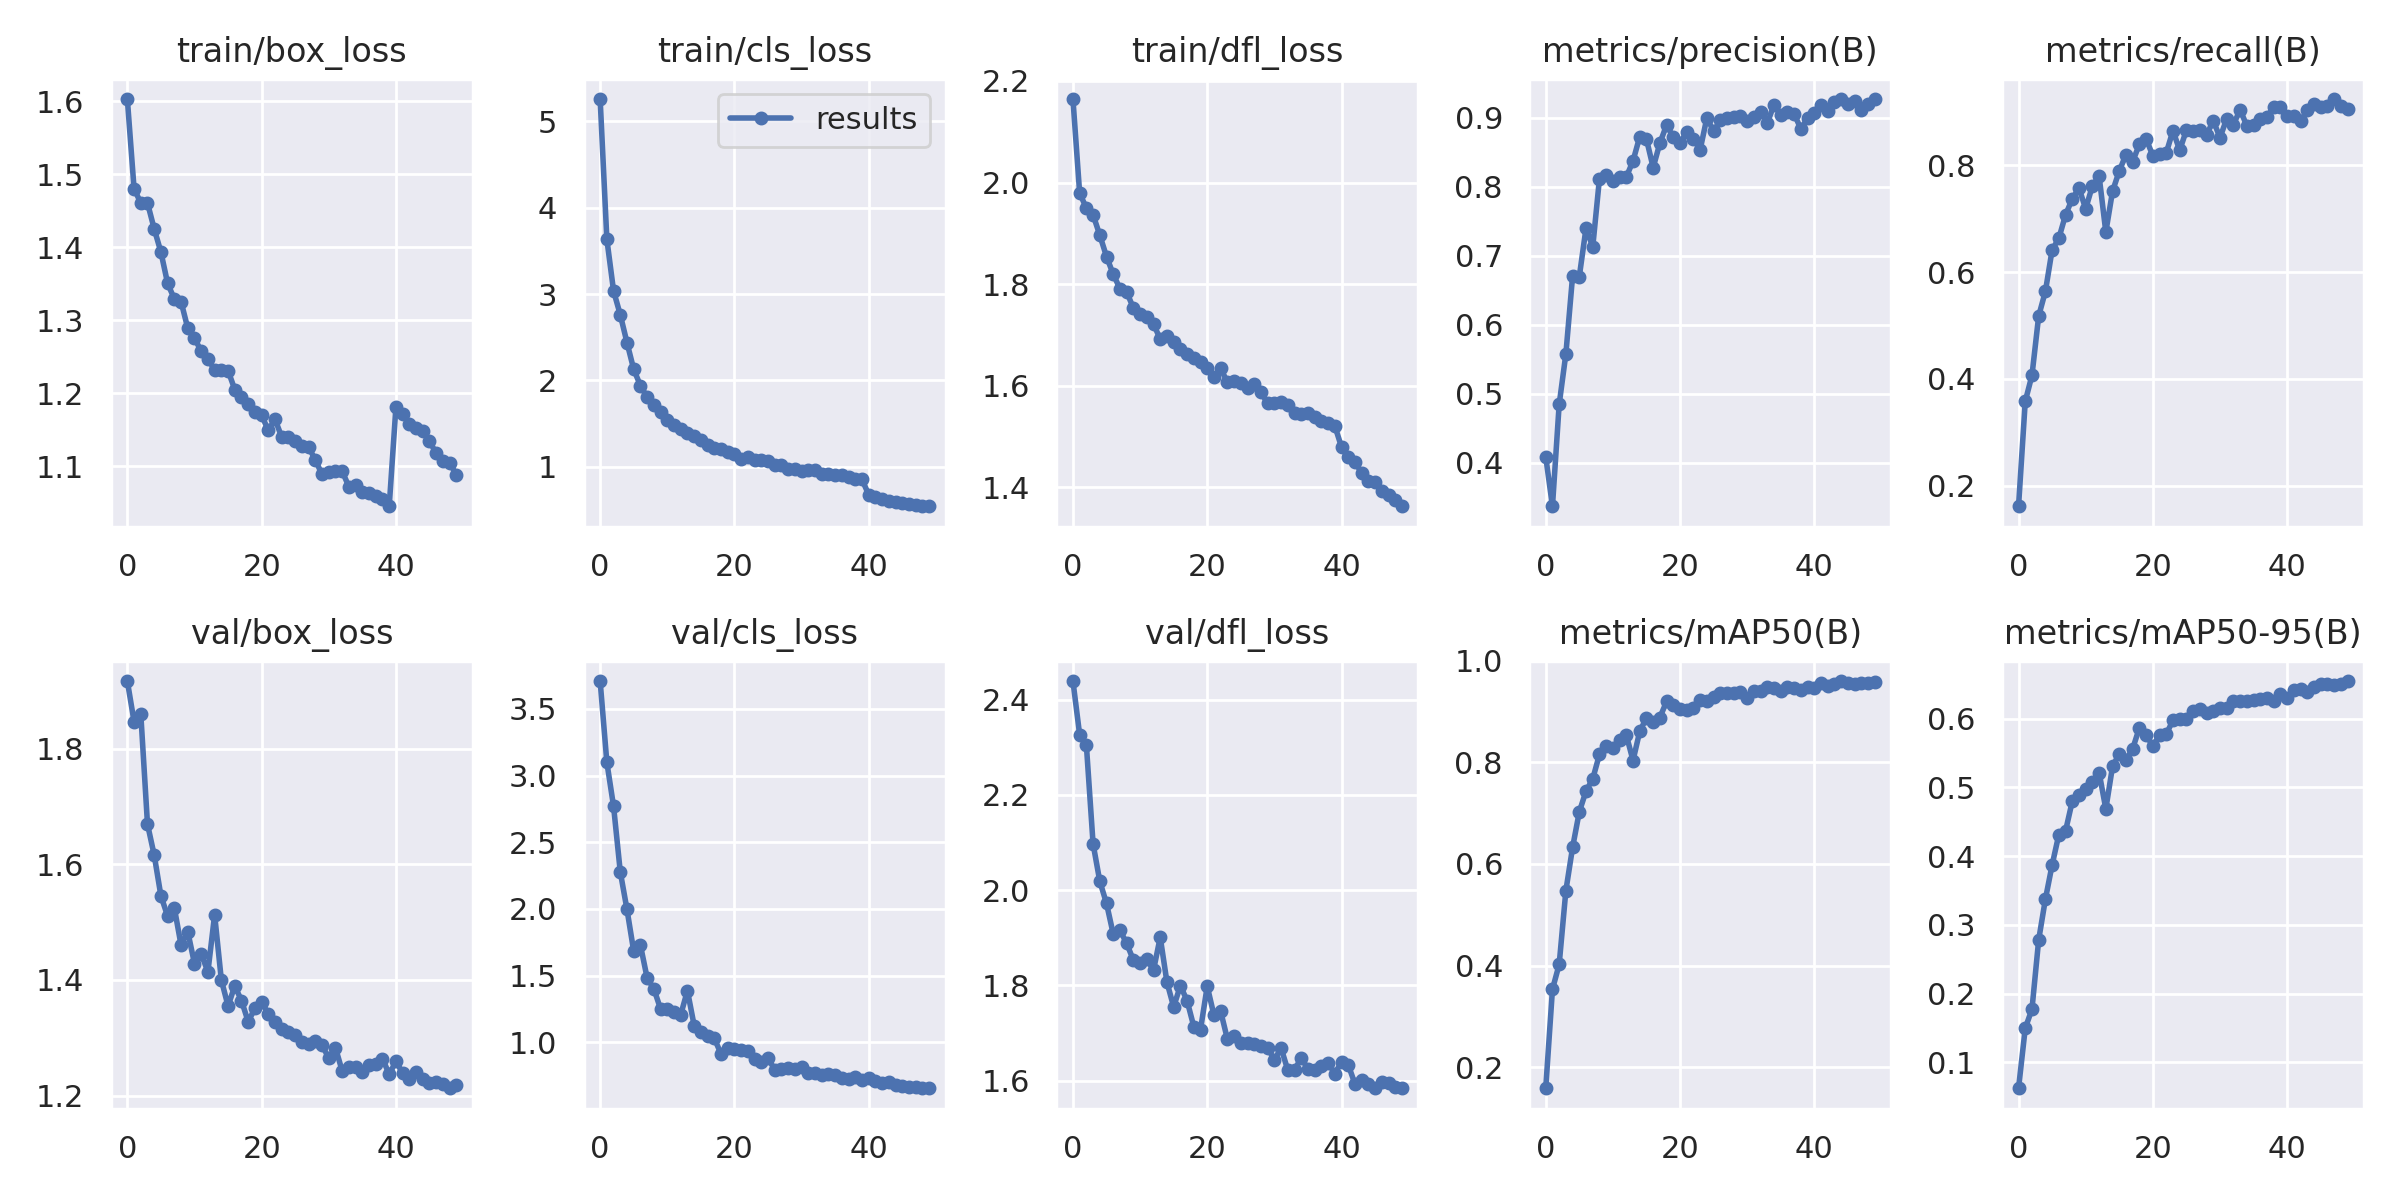

Source data for this figure (header and first rows):
epoch, train/box_loss, train/cls_loss, train/dfl_loss, metrics/precision(B), metrics/recall(B), metrics/mAP50(B), metrics/mAP50-95(B), val/box_loss, val/cls_loss, val/dfl_loss, lr/pg0, lr/pg1, lr/pg2
0, 1.603, 5.258, 2.164, 0.4085, 0.1614, 0.1586, 0.06216, 1.917, 3.709, 2.439, 0.07007, 0.003325, 0.003325
1, 1.48, 3.634, 1.979, 0.3368, 0.3578, 0.3534, 0.1495, 1.847, 3.1, 2.326, 0.03994, 0.006527, 0.006527
2, 1.46, 3.036, 1.95, 0.4844, 0.4066, 0.4023, 0.1772, 1.86, 2.769, 2.305, 0.009677, 0.009596, 0.009596
3, 1.461, 2.76, 1.937, 0.5579, 0.5177, 0.5476, 0.2781, 1.669, 2.278, 2.097, 0.009406, 0.009406, 0.009406
4, 1.425, 2.437, 1.897, 0.6707, 0.5639, 0.6326, 0.3373, 1.616, 1.996, 2.019, 0.009406, 0.009406, 0.009406
5, 1.393, 2.128, 1.854, 0.6699, 0.6415, 0.7027, 0.387, 1.545, 1.683, 1.972, 0.009208, 0.009208, 0.009208
6, 1.35, 1.94, 1.819, 0.7401, 0.6632, 0.7433, 0.4312, 1.51, 1.728, 1.908, 0.00901, 0.00901, 0.00901
7, 1.329, 1.805, 1.791, 0.7128, 0.707, 0.7675, 0.4365, 1.524, 1.482, 1.916, 0.008812, 0.008812, 0.008812
8, 1.325, 1.714, 1.784, 0.8118, 0.7373, 0.8155, 0.4797, 1.46, 1.401, 1.888, 0.008614, 0.008614, 0.008614
9, 1.289, 1.64, 1.753, 0.8174, 0.7573, 0.8313, 0.4892, 1.484, 1.25, 1.853, 0.008416, 0.008416, 0.008416
10, 1.275, 1.54, 1.742, 0.8082, 0.7186, 0.8273, 0.4983, 1.428, 1.25, 1.847, 0.008218, 0.008218, 0.008218
11, 1.257, 1.487, 1.735, 0.8136, 0.7614, 0.8448, 0.5077, 1.445, 1.227, 1.855, 0.00802, 0.00802, 0.00802
12, 1.247, 1.435, 1.722, 0.8143, 0.7798, 0.8537, 0.5216, 1.414, 1.206, 1.832, 0.007822, 0.007822, 0.007822
13, 1.232, 1.393, 1.692, 0.8376, 0.675, 0.8036, 0.4686, 1.513, 1.387, 1.901, 0.007624, 0.007624, 0.007624
14, 1.232, 1.353, 1.698, 0.8728, 0.7514, 0.861, 0.5305, 1.4, 1.126, 1.807, 0.007426, 0.007426, 0.007426
15, 1.231, 1.313, 1.686, 0.8691, 0.7893, 0.8873, 0.5486, 1.355, 1.077, 1.755, 0.007228, 0.007228, 0.007228
16, 1.205, 1.254, 1.673, 0.8279, 0.8202, 0.8794, 0.5401, 1.389, 1.049, 1.8, 0.00703, 0.00703, 0.00703
17, 1.195, 1.223, 1.662, 0.8635, 0.8071, 0.8882, 0.5561, 1.364, 1.029, 1.768, 0.006832, 0.006832, 0.006832
18, 1.185, 1.203, 1.655, 0.8897, 0.8395, 0.9198, 0.5868, 1.328, 0.9146, 1.714, 0.006634, 0.006634, 0.006634
19, 1.174, 1.169, 1.647, 0.8722, 0.8496, 0.9127, 0.5768, 1.351, 0.9575, 1.707, 0.006436, 0.006436, 0.006436
20, 1.17, 1.149, 1.634, 0.8641, 0.8179, 0.9045, 0.5597, 1.362, 0.9488, 1.798, 0.006238, 0.006238, 0.006238
21, 1.149, 1.095, 1.616, 0.8792, 0.8221, 0.9031, 0.5764, 1.341, 0.9428, 1.738, 0.00604, 0.00604, 0.00604
22, 1.164, 1.113, 1.634, 0.8695, 0.8234, 0.9063, 0.5776, 1.327, 0.931, 1.746, 0.005842, 0.005842, 0.005842
23, 1.14, 1.076, 1.607, 0.854, 0.8649, 0.9232, 0.5975, 1.314, 0.8714, 1.687, 0.005644, 0.005644, 0.005644
24, 1.139, 1.077, 1.609, 0.9002, 0.8281, 0.9207, 0.6001, 1.31, 0.8555, 1.694, 0.005446, 0.005446, 0.005446
25, 1.134, 1.064, 1.606, 0.8806, 0.8658, 0.9281, 0.5998, 1.304, 0.8794, 1.679, 0.005248, 0.005248, 0.005248
26, 1.127, 1.026, 1.596, 0.8966, 0.8636, 0.9361, 0.6111, 1.292, 0.7957, 1.68, 0.00505, 0.00505, 0.00505
27, 1.126, 1.026, 1.603, 0.9, 0.8657, 0.936, 0.6139, 1.289, 0.8027, 1.678, 0.004852, 0.004852, 0.004852
28, 1.108, 0.9755, 1.587, 0.9009, 0.8565, 0.9368, 0.6084, 1.294, 0.8084, 1.673, 0.004654, 0.004654, 0.004654
29, 1.089, 0.9755, 1.565, 0.9025, 0.8839, 0.9385, 0.6107, 1.287, 0.8028, 1.669, 0.004456, 0.004456, 0.004456
30, 1.091, 0.9497, 1.566, 0.8949, 0.8517, 0.926, 0.6161, 1.265, 0.8122, 1.643, 0.004258, 0.004258, 0.004258
31, 1.093, 0.9595, 1.568, 0.9006, 0.887, 0.941, 0.6149, 1.283, 0.7703, 1.669, 0.00406, 0.00406, 0.00406
32, 1.093, 0.9574, 1.562, 0.9092, 0.8762, 0.9403, 0.6261, 1.242, 0.7671, 1.622, 0.003862, 0.003862, 0.003862
33, 1.072, 0.9208, 1.547, 0.8925, 0.904, 0.9475, 0.6256, 1.25, 0.7555, 1.623, 0.003664, 0.003664, 0.003664
34, 1.074, 0.9119, 1.545, 0.9191, 0.874, 0.9456, 0.6258, 1.25, 0.7594, 1.647, 0.003466, 0.003466, 0.003466
35, 1.064, 0.9061, 1.547, 0.9036, 0.8757, 0.9408, 0.6274, 1.241, 0.7544, 1.625, 0.003268, 0.003268, 0.003268
36, 1.064, 0.9053, 1.539, 0.9079, 0.8859, 0.9473, 0.6287, 1.252, 0.7357, 1.622, 0.00307, 0.00307, 0.00307
37, 1.059, 0.8807, 1.53, 0.9054, 0.8905, 0.9459, 0.6297, 1.254, 0.7283, 1.631, 0.002872, 0.002872, 0.002872
38, 1.055, 0.8593, 1.526, 0.8841, 0.9097, 0.9414, 0.6251, 1.264, 0.7418, 1.638, 0.002674, 0.002674, 0.002674
39, 1.045, 0.8539, 1.521, 0.8997, 0.9093, 0.9483, 0.6362, 1.237, 0.7153, 1.615, 0.002476, 0.002476, 0.002476
40, 1.181, 0.6758, 1.479, 0.9072, 0.8919, 0.9463, 0.6307, 1.259, 0.7332, 1.639, 0.002278, 0.002278, 0.002278
41, 1.172, 0.646, 1.459, 0.9189, 0.8918, 0.957, 0.6415, 1.239, 0.7095, 1.633, 0.00208, 0.00208, 0.00208
42, 1.158, 0.6242, 1.451, 0.9107, 0.8828, 0.9503, 0.6425, 1.229, 0.6963, 1.593, 0.001882, 0.001882, 0.001882
43, 1.152, 0.6078, 1.428, 0.9236, 0.9032, 0.9538, 0.6391, 1.24, 0.6987, 1.601, 0.001684, 0.001684, 0.001684
44, 1.149, 0.5929, 1.413, 0.9274, 0.9145, 0.96, 0.6466, 1.228, 0.681, 1.593, 0.001486, 0.001486, 0.001486
45, 1.134, 0.586, 1.41, 0.9199, 0.9092, 0.9568, 0.6499, 1.222, 0.6731, 1.585, 0.001288, 0.001288, 0.001288
46, 1.118, 0.5714, 1.394, 0.924, 0.9102, 0.9549, 0.6503, 1.224, 0.6678, 1.596, 0.00109, 0.00109, 0.00109
47, 1.107, 0.5579, 1.386, 0.9117, 0.9242, 0.9557, 0.6485, 1.221, 0.6647, 1.595, 0.000892, 0.000892, 0.000892
48, 1.105, 0.5474, 1.375, 0.9195, 0.9119, 0.9562, 0.651, 1.213, 0.6583, 1.587, 0.000694, 0.000694, 0.000694
49, 1.088, 0.5433, 1.363, 0.9273, 0.9061, 0.958, 0.6547, 1.218, 0.6554, 1.584, 0.000496, 0.000496, 0.000496
